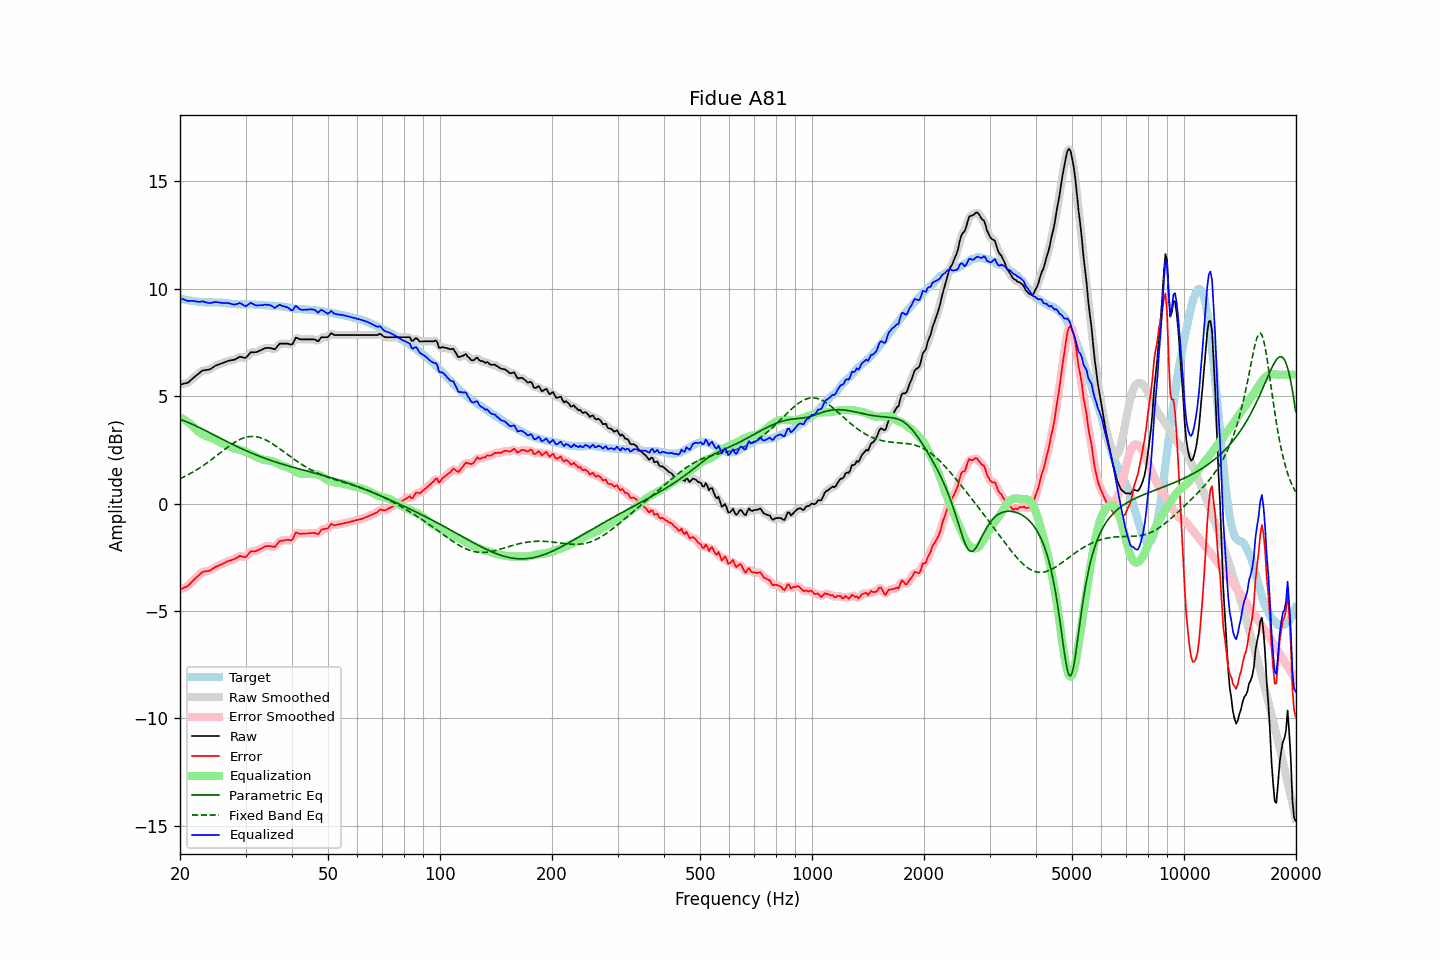

The data file committed next to this chart (first rows):
frequency, raw, error, smoothed, error_smoothed, equalization, parametric_eq, fixed_band_eq, equalized_raw, equalized_smoothed, target
20.00, 5.53, -4.00, 5.54, -4.00, 4.02, 3.92, 1.16, 9.55, 9.56, 9.53
20.20, 5.55, -3.97, 5.55, -3.97, 3.98, 3.89, 1.19, 9.53, 9.53, 9.52
20.40, 5.57, -3.93, 5.57, -3.94, 3.94, 3.87, 1.23, 9.51, 9.50, 9.50
20.61, 5.59, -3.90, 5.59, -3.90, 3.89, 3.84, 1.26, 9.49, 9.48, 9.49
20.81, 5.60, -3.87, 5.61, -3.87, 3.84, 3.81, 1.30, 9.45, 9.45, 9.47
21.02, 5.63, -3.83, 5.64, -3.82, 3.79, 3.78, 1.34, 9.43, 9.43, 9.46
21.23, 5.69, -3.76, 5.70, -3.75, 3.74, 3.75, 1.38, 9.43, 9.43, 9.45
21.44, 5.77, -3.68, 5.76, -3.68, 3.68, 3.72, 1.42, 9.44, 9.44, 9.44
21.66, 5.83, -3.59, 5.83, -3.60, 3.60, 3.68, 1.47, 9.44, 9.43, 9.42
21.87, 5.90, -3.53, 5.90, -3.52, 3.53, 3.65, 1.51, 9.42, 9.42, 9.42
22.09, 5.96, -3.46, 5.96, -3.45, 3.45, 3.61, 1.55, 9.41, 9.41, 9.41
22.31, 6.02, -3.38, 6.02, -3.39, 3.38, 3.58, 1.60, 9.39, 9.39, 9.40
22.54, 6.07, -3.32, 6.08, -3.31, 3.32, 3.54, 1.65, 9.39, 9.40, 9.39
22.76, 6.14, -3.24, 6.14, -3.24, 3.27, 3.51, 1.70, 9.40, 9.40, 9.38
22.99, 6.19, -3.18, 6.18, -3.19, 3.22, 3.47, 1.75, 9.42, 9.40, 9.38
23.22, 6.20, -3.16, 6.21, -3.16, 3.19, 3.43, 1.80, 9.39, 9.39, 9.37
23.45, 6.21, -3.15, 6.22, -3.15, 3.16, 3.39, 1.85, 9.37, 9.37, 9.37
23.69, 6.22, -3.14, 6.22, -3.14, 3.13, 3.36, 1.91, 9.35, 9.35, 9.37
23.92, 6.24, -3.13, 6.24, -3.13, 3.10, 3.32, 1.96, 9.33, 9.34, 9.37
24.16, 6.27, -3.10, 6.27, -3.10, 3.07, 3.28, 2.02, 9.34, 9.34, 9.37
24.40, 6.32, -3.05, 6.31, -3.05, 3.04, 3.24, 2.07, 9.36, 9.35, 9.37
24.65, 6.36, -3.00, 6.36, -3.00, 3.01, 3.20, 2.13, 9.37, 9.37, 9.36
24.89, 6.42, -2.95, 6.41, -2.96, 2.97, 3.16, 2.19, 9.39, 9.38, 9.36
25.14, 6.45, -2.92, 6.45, -2.92, 2.93, 3.13, 2.24, 9.37, 9.38, 9.36
25.39, 6.48, -2.89, 6.48, -2.88, 2.89, 3.09, 2.30, 9.36, 9.37, 9.36
25.65, 6.50, -2.85, 6.50, -2.85, 2.85, 3.05, 2.36, 9.35, 9.35, 9.35
25.91, 6.52, -2.83, 6.53, -2.82, 2.81, 3.01, 2.42, 9.34, 9.34, 9.35
26.16, 6.56, -2.78, 6.56, -2.79, 2.78, 2.97, 2.48, 9.34, 9.34, 9.34
26.43, 6.58, -2.75, 6.59, -2.75, 2.75, 2.93, 2.53, 9.33, 9.34, 9.34
26.69, 6.61, -2.71, 6.61, -2.71, 2.72, 2.90, 2.59, 9.34, 9.34, 9.33
26.96, 6.64, -2.67, 6.64, -2.68, 2.69, 2.86, 2.65, 9.34, 9.33, 9.32
27.23, 6.65, -2.66, 6.66, -2.65, 2.66, 2.82, 2.70, 9.31, 9.32, 9.32
27.50, 6.67, -2.63, 6.67, -2.63, 2.62, 2.78, 2.75, 9.30, 9.29, 9.30
27.77, 6.68, -2.61, 6.69, -2.61, 2.59, 2.75, 2.80, 9.27, 9.27, 9.29
28.05, 6.70, -2.58, 6.71, -2.58, 2.56, 2.71, 2.85, 9.26, 9.27, 9.28
28.33, 6.74, -2.54, 6.75, -2.53, 2.54, 2.67, 2.89, 9.28, 9.28, 9.28
28.62, 6.78, -2.50, 6.79, -2.49, 2.52, 2.64, 2.93, 9.30, 9.31, 9.28
28.90, 6.83, -2.43, 6.82, -2.46, 2.50, 2.60, 2.97, 9.34, 9.32, 9.27
29.19, 6.82, -2.45, 6.82, -2.45, 2.48, 2.57, 3.01, 9.31, 9.31, 9.28
29.48, 6.80, -2.47, 6.80, -2.47, 2.46, 2.53, 3.04, 9.26, 9.26, 9.28
29.78, 6.78, -2.49, 6.79, -2.49, 2.43, 2.50, 3.06, 9.21, 9.22, 9.27
30.08, 6.78, -2.49, 6.81, -2.46, 2.40, 2.47, 3.09, 9.18, 9.21, 9.27
30.38, 6.87, -2.40, 6.87, -2.40, 2.37, 2.43, 3.10, 9.24, 9.24, 9.27
30.68, 6.95, -2.31, 6.95, -2.32, 2.34, 2.40, 3.12, 9.29, 9.29, 9.27
30.99, 7.04, -2.22, 7.02, -2.25, 2.30, 2.37, 3.12, 9.35, 9.32, 9.27
31.30, 7.04, -2.22, 7.05, -2.22, 2.26, 2.34, 3.13, 9.31, 9.31, 9.27
31.61, 7.04, -2.22, 7.05, -2.21, 2.22, 2.31, 3.12, 9.27, 9.27, 9.26
31.93, 7.04, -2.22, 7.05, -2.21, 2.19, 2.28, 3.12, 9.23, 9.24, 9.26
32.24, 7.07, -2.18, 7.07, -2.18, 2.15, 2.25, 3.10, 9.22, 9.22, 9.25
32.57, 7.10, -2.14, 7.10, -2.15, 2.13, 2.22, 3.09, 9.23, 9.22, 9.25
32.89, 7.13, -2.11, 7.13, -2.11, 2.10, 2.19, 3.07, 9.23, 9.23, 9.24
33.22, 7.16, -2.08, 7.17, -2.07, 2.07, 2.16, 3.04, 9.23, 9.24, 9.24
33.55, 7.20, -2.03, 7.20, -2.03, 2.04, 2.13, 3.01, 9.25, 9.25, 9.24
33.89, 7.23, -1.99, 7.23, -2.00, 2.02, 2.10, 2.98, 9.26, 9.25, 9.23
34.23, 7.24, -1.98, 7.25, -1.98, 2.01, 2.07, 2.94, 9.26, 9.26, 9.22
34.57, 7.24, -1.98, 7.25, -1.97, 2.00, 2.05, 2.90, 9.25, 9.25, 9.22
34.92, 7.24, -1.97, 7.24, -1.98, 1.99, 2.02, 2.85, 9.24, 9.23, 9.22
35.27, 7.22, -1.99, 7.21, -2.00, 1.98, 2.00, 2.81, 9.20, 9.19, 9.22
35.62, 7.20, -2.01, 7.20, -2.01, 1.96, 1.97, 2.76, 9.16, 9.15, 9.21
35.97, 7.18, -2.02, 7.21, -1.99, 1.93, 1.95, 2.71, 9.10, 9.14, 9.20
... 635 more rows
